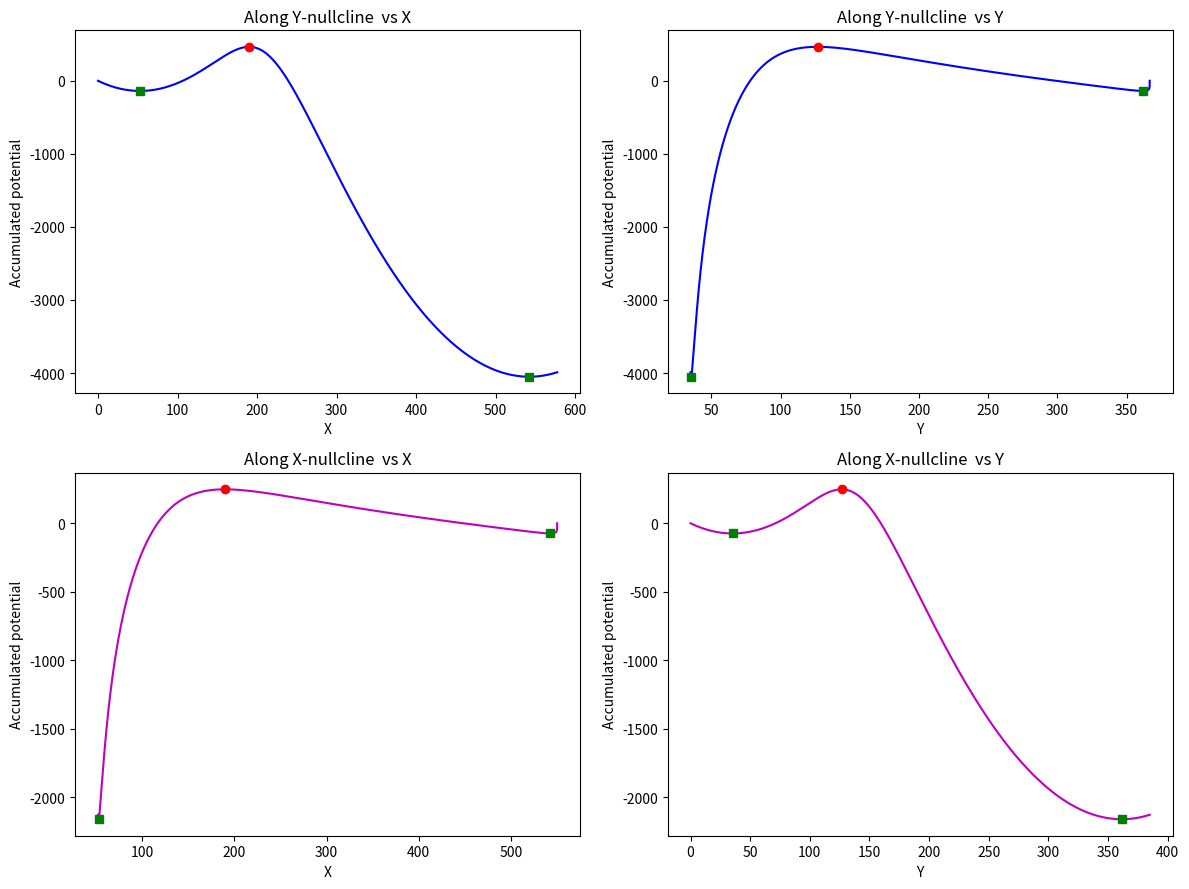

Write Python code to recreate this figure. (Note: this script raises an exception after producing the figure.)
import numpy as np
import matplotlib
matplotlib.use("Agg")
import matplotlib.pyplot as plt

# ---------------------------------------------------------------
# Toggle-switch parameters (X and Y repress each other)
# ---------------------------------------------------------------
gX0, gX1, Yth, nY, kX = 5.0, 50.0, 100.0, 4, 0.1
gY0, gY1, Xth, nX, kY = 4.0, 40.0, 150.0, 4, 0.12

# Right-hand sides of the ODEs
def dXdt(X, Y):
    return gX0 + gX1 / (1.0 + (Y / Yth) ** nY) - kX * X

def dYdt(X, Y):
    return gY0 + gY1 / (1.0 + (X / Xth) ** nX) - kY * Y

# ---------------------------------------------------------------
# Nullclines expressed as explicit functions
# ---------------------------------------------------------------
# Y-nullcline: dY/dt = 0  ->  Y as a function of X
def Y_nullcline(X):
    return (gY0 + gY1 / (1.0 + (X / Xth) ** nX)) / kY

# X-nullcline: dX/dt = 0  ->  X as a function of Y
def X_nullcline(Y):
    return (gX0 + gX1 / (1.0 + (Y / Yth) ** nY)) / kX

# ---------------------------------------------------------------
# Explicit cumulative trapezoidal integration (no library shortcut)
# U(s) = - integral of force ds, so steady states (force = 0) are extrema
# ---------------------------------------------------------------
def cumulative_potential(coord, force):
    U = np.zeros_like(coord)
    for i in range(1, len(coord)):
        # trapezoid on segment [i-1, i]; minus sign => potential
        U[i] = U[i - 1] - 0.5 * (force[i] + force[i - 1]) * (coord[i] - coord[i - 1])
    return U

# ---------------------------------------------------------------
# Path 1: walk ALONG the Y-nullcline, parameterized by X.
# Residual "force" driving the remaining variable is dX/dt.
# ---------------------------------------------------------------
X_path = np.linspace(0.0, (gX0 + gX1) / kX * 1.05, 4000)  # X from 0 to a bit above its max
Y_on_Ynull = Y_nullcline(X_path)                          # Y that keeps dY/dt = 0
force_X = dXdt(X_path, Y_on_Ynull)                        # net drift of X along this curve
U_Ynull = cumulative_potential(X_path, force_X)           # accumulated potential

# ---------------------------------------------------------------
# Path 2: walk ALONG the X-nullcline, parameterized by Y.
# Residual "force" driving the remaining variable is dY/dt.
# ---------------------------------------------------------------
Y_path = np.linspace(0.0, (gY0 + gY1) / kY * 1.05, 4000)  # Y from 0 to a bit above its max
X_on_Xnull = X_nullcline(Y_path)                          # X that keeps dX/dt = 0
force_Y = dYdt(X_on_Xnull, Y_path)                        # net drift of Y along this curve
U_Xnull = cumulative_potential(Y_path, force_Y)           # accumulated potential

# ---------------------------------------------------------------
# Locate steady states = zeros of the residual force = extrema of U.
# Detect sign changes along each path and refine linearly.
# ---------------------------------------------------------------
def find_extrema(coord, force, potential):
    roots = []
    for i in range(1, len(force)):
        if force[i - 1] == 0.0 or force[i - 1] * force[i] < 0.0:
            # linear interpolation of the zero crossing
            t = force[i - 1] / (force[i - 1] - force[i]) if force[i] != force[i - 1] else 0.0
            c = coord[i - 1] + t * (coord[i] - coord[i - 1])
            u = potential[i - 1] + t * (potential[i] - potential[i - 1])
            # slope of force tells stable (force decreasing -> min of U) vs saddle
            slope = (force[i] - force[i - 1]) / (coord[i] - coord[i - 1])
            kind = "stable (U minimum)" if slope < 0 else "saddle (U maximum)"
            roots.append((c, u, kind))
    return roots

extrema_Ynull = find_extrema(X_path, force_X, U_Ynull)
extrema_Xnull = find_extrema(Y_path, force_Y, U_Xnull)

# ---------------------------------------------------------------
# Report numerical results
# ---------------------------------------------------------------
print("=== Steady states located along the Y-nullcline (parameterized by X) ===")
for c, u, kind in extrema_Ynull:
    print(f"X = {c:10.4f}   Y = {Y_nullcline(c):10.4f}   U_Ynull = {u:12.4f}   -> {kind}")

print("\n=== Steady states located along the X-nullcline (parameterized by Y) ===")
for c, u, kind in extrema_Xnull:
    print(f"Y = {c:10.4f}   X = {X_nullcline(c):10.4f}   U_Xnull = {u:12.4f}   -> {kind}")

# Numerical comparison: the two paths give different potential values (flow is not a gradient)
print("\n=== Path-dependence check (potential values need not agree) ===")
for i, (c, u, kind) in enumerate(extrema_Ynull):
    print(f"Extremum {i}: Y-nullcline U = {u:12.4f}   [{kind}]")
for i, (c, u, kind) in enumerate(extrema_Xnull):
    print(f"Extremum {i}: X-nullcline U = {u:12.4f}   [{kind}]")

# ---------------------------------------------------------------
# Plots: accumulated potential along each nullcline, vs X and vs Y
# ---------------------------------------------------------------
fig, ax = plt.subplots(2, 2, figsize=(12, 9))

# Y-nullcline potential vs X
ax[0, 0].plot(X_path, U_Ynull, 'b-')
for c, u, kind in extrema_Ynull:
    ax[0, 0].plot(c, u, 'ro' if "saddle" in kind else 'gs')
ax[0, 0].set_xlabel("X"); ax[0, 0].set_ylabel("Accumulated potential")
ax[0, 0].set_title("Along Y-nullcline  vs X")

# Y-nullcline potential vs Y (Y = Y_nullcline(X))
ax[0, 1].plot(Y_on_Ynull, U_Ynull, 'b-')
for c, u, kind in extrema_Ynull:
    ax[0, 1].plot(Y_nullcline(c), u, 'ro' if "saddle" in kind else 'gs')
ax[0, 1].set_xlabel("Y"); ax[0, 1].set_ylabel("Accumulated potential")
ax[0, 1].set_title("Along Y-nullcline  vs Y")

# X-nullcline potential vs X (X = X_nullcline(Y))
ax[1, 0].plot(X_on_Xnull, U_Xnull, 'm-')
for c, u, kind in extrema_Xnull:
    ax[1, 0].plot(X_nullcline(c), u, 'ro' if "saddle" in kind else 'gs')
ax[1, 0].set_xlabel("X"); ax[1, 0].set_ylabel("Accumulated potential")
ax[1, 0].set_title("Along X-nullcline  vs X")

# X-nullcline potential vs Y
ax[1, 1].plot(Y_path, U_Xnull, 'm-')
for c, u, kind in extrema_Xnull:
    ax[1, 1].plot(c, u, 'ro' if "saddle" in kind else 'gs')
ax[1, 1].set_xlabel("Y"); ax[1, 1].set_ylabel("Accumulated potential")
ax[1, 1].set_title("Along X-nullcline  vs Y")

plt.tight_layout()
plt.savefig("/private/tmp/claude-501/-Users-lvmy-neu-teaching-numericalR-numericalR/e8e9d206-e3a8-4079-be52-06334c0a89a5/scratchpad/eval/gen/3G.2.1_s5.png")

# One-sentence explanation of why the check confirms the result:
print("\nExplanation: Because the accumulated potential is defined as minus the integral "
      "of the residual drift, its stationary points occur exactly where that drift vanishes "
      "(the nullcline intersections), so minima at the stable states and a maximum at the "
      "saddle confirm we have correctly located the steady states.")
